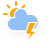
t = 0.00 s
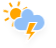
t = 1.50 s
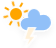
t = 3.00 s
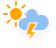
t = 4.50 s
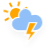
t = 6.00 s
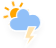
t = 7.50 s

The animated SVG that drew these frames (rendered in a browser with its animation timeline set to each time). Animation: 5 CSS @keyframes rules; one cycle of 9.00 s, repeats indefinitely.

<?xml version="1.0" encoding="UTF-8"?>
<!-- (c) ammap.com | SVG weather icons -->
<!-- Isolated Thunderstorms | Contributed by hsoJ95 on GitHub: https://github.com/hsoj95 -->
<svg width="56" height="48" version="1.1" xmlns="http://www.w3.org/2000/svg">
  <defs>
    <filter id="blur" x="-.20655" y="-.1975" width="1.403" height="1.4766">
      <feGaussianBlur in="SourceAlpha" stdDeviation="3" />
      <feOffset dx="0" dy="4" result="offsetblur" />
      <feComponentTransfer>
        <feFuncA slope="0.05" type="linear" />
      </feComponentTransfer>
      <feMerge>
        <feMergeNode />
        <feMergeNode in="SourceGraphic" />
      </feMerge>
    </filter>
    <style type="text/css">
      <![CDATA[
      /*
** CLOUDS
*/
      @keyframes am-weather-cloud-1 {
        0% {
          -webkit-transform: translate(-5px, 0px);
          -moz-transform: translate(-5px, 0px);
          -ms-transform: translate(-5px, 0px);
          transform: translate(-5px, 0px);
        }

        50% {
          -webkit-transform: translate(10px, 0px);
          -moz-transform: translate(10px, 0px);
          -ms-transform: translate(10px, 0px);
          transform: translate(10px, 0px);
        }

        100% {
          -webkit-transform: translate(-5px, 0px);
          -moz-transform: translate(-5px, 0px);
          -ms-transform: translate(-5px, 0px);
          transform: translate(-5px, 0px);
        }
      }

      .am-weather-cloud-1 {
        -webkit-animation-name: am-weather-cloud-1;
        -moz-animation-name: am-weather-cloud-1;
        animation-name: am-weather-cloud-1;
        -webkit-animation-duration: 7s;
        -moz-animation-duration: 7s;
        animation-duration: 7s;
        -webkit-animation-timing-function: linear;
        -moz-animation-timing-function: linear;
        animation-timing-function: linear;
        -webkit-animation-iteration-count: infinite;
        -moz-animation-iteration-count: infinite;
        animation-iteration-count: infinite;
      }

      @keyframes am-weather-cloud-2 {
        0% {
          -webkit-transform: translate(0px, 0px);
          -moz-transform: translate(0px, 0px);
          -ms-transform: translate(0px, 0px);
          transform: translate(0px, 0px);
        }

        50% {
          -webkit-transform: translate(2px, 0px);
          -moz-transform: translate(2px, 0px);
          -ms-transform: translate(2px, 0px);
          transform: translate(2px, 0px);
        }

        100% {
          -webkit-transform: translate(0px, 0px);
          -moz-transform: translate(0px, 0px);
          -ms-transform: translate(0px, 0px);
          transform: translate(0px, 0px);
        }
      }

      .am-weather-cloud-2 {
        -webkit-animation-name: am-weather-cloud-2;
        -moz-animation-name: am-weather-cloud-2;
        animation-name: am-weather-cloud-2;
        -webkit-animation-duration: 3s;
        -moz-animation-duration: 3s;
        animation-duration: 3s;
        -webkit-animation-timing-function: linear;
        -moz-animation-timing-function: linear;
        animation-timing-function: linear;
        -webkit-animation-iteration-count: infinite;
        -moz-animation-iteration-count: infinite;
        animation-iteration-count: infinite;
      }

      /*
** SUN
*/
      @keyframes am-weather-sun {
        0% {
          -webkit-transform: rotate(0deg);
          -moz-transform: rotate(0deg);
          -ms-transform: rotate(0deg);
          transform: rotate(0deg);
        }

        100% {
          -webkit-transform: rotate(360deg);
          -moz-transform: rotate(360deg);
          -ms-transform: rotate(360deg);
          transform: rotate(360deg);
        }
      }

      .am-weather-sun {
        -webkit-animation-name: am-weather-sun;
        -moz-animation-name: am-weather-sun;
        -ms-animation-name: am-weather-sun;
        animation-name: am-weather-sun;
        -webkit-animation-duration: 9s;
        -moz-animation-duration: 9s;
        -ms-animation-duration: 9s;
        animation-duration: 9s;
        -webkit-animation-timing-function: linear;
        -moz-animation-timing-function: linear;
        -ms-animation-timing-function: linear;
        animation-timing-function: linear;
        -webkit-animation-iteration-count: infinite;
        -moz-animation-iteration-count: infinite;
        -ms-animation-iteration-count: infinite;
        animation-iteration-count: infinite;
      }

      @keyframes am-weather-sun-shiny {
        0% {
          stroke-dasharray: 3px 10px;
          stroke-dashoffset: 0px;
        }

        50% {
          stroke-dasharray: 0.1px 10px;
          stroke-dashoffset: -1px;
        }

        100% {
          stroke-dasharray: 3px 10px;
          stroke-dashoffset: 0px;
        }
      }

      .am-weather-sun-shiny line {
        -webkit-animation-name: am-weather-sun-shiny;
        -moz-animation-name: am-weather-sun-shiny;
        -ms-animation-name: am-weather-sun-shiny;
        animation-name: am-weather-sun-shiny;
        -webkit-animation-duration: 2s;
        -moz-animation-duration: 2s;
        -ms-animation-duration: 2s;
        animation-duration: 2s;
        -webkit-animation-timing-function: linear;
        -moz-animation-timing-function: linear;
        -ms-animation-timing-function: linear;
        animation-timing-function: linear;
        -webkit-animation-iteration-count: infinite;
        -moz-animation-iteration-count: infinite;
        -ms-animation-iteration-count: infinite;
        animation-iteration-count: infinite;
      }

      /*
** STROKE
*/
      @keyframes am-weather-stroke {
        0% {
          -webkit-transform: translate(0.0px, 0.0px);
          -moz-transform: translate(0.0px, 0.0px);
          -ms-transform: translate(0.0px, 0.0px);
          transform: translate(0.0px, 0.0px);
        }

        2% {
          -webkit-transform: translate(0.3px, 0.0px);
          -moz-transform: translate(0.3px, 0.0px);
          -ms-transform: translate(0.3px, 0.0px);
          transform: translate(0.3px, 0.0px);
        }

        4% {
          -webkit-transform: translate(0.0px, 0.0px);
          -moz-transform: translate(0.0px, 0.0px);
          -ms-transform: translate(0.0px, 0.0px);
          transform: translate(0.0px, 0.0px);
        }

        6% {
          -webkit-transform: translate(0.5px, 0.4px);
          -moz-transform: translate(0.5px, 0.4px);
          -ms-transform: translate(0.5px, 0.4px);
          transform: translate(0.5px, 0.4px);
        }

        8% {
          -webkit-transform: translate(0.0px, 0.0px);
          -moz-transform: translate(0.0px, 0.0px);
          -ms-transform: translate(0.0px, 0.0px);
          transform: translate(0.0px, 0.0px);
        }

        10% {
          -webkit-transform: translate(0.3px, 0.0px);
          -moz-transform: translate(0.3px, 0.0px);
          -ms-transform: translate(0.3px, 0.0px);
          transform: translate(0.3px, 0.0px);
        }

        12% {
          -webkit-transform: translate(0.0px, 0.0px);
          -moz-transform: translate(0.0px, 0.0px);
          -ms-transform: translate(0.0px, 0.0px);
          transform: translate(0.0px, 0.0px);
        }

        14% {
          -webkit-transform: translate(0.3px, 0.0px);
          -moz-transform: translate(0.3px, 0.0px);
          -ms-transform: translate(0.3px, 0.0px);
          transform: translate(0.3px, 0.0px);
        }

        16% {
          -webkit-transform: translate(0.0px, 0.0px);
          -moz-transform: translate(0.0px, 0.0px);
          -ms-transform: translate(0.0px, 0.0px);
          transform: translate(0.0px, 0.0px);
        }

        18% {
          -webkit-transform: translate(0.3px, 0.0px);
          -moz-transform: translate(0.3px, 0.0px);
          -ms-transform: translate(0.3px, 0.0px);
          transform: translate(0.3px, 0.0px);
        }

        20% {
          -webkit-transform: translate(0.0px, 0.0px);
          -moz-transform: translate(0.0px, 0.0px);
          -ms-transform: translate(0.0px, 0.0px);
          transform: translate(0.0px, 0.0px);
        }

        22% {
          -webkit-transform: translate(1px, 0.0px);
          -moz-transform: translate(1px, 0.0px);
          -ms-transform: translate(1px, 0.0px);
          transform: translate(1px, 0.0px);
        }

        24% {
          -webkit-transform: translate(0.0px, 0.0px);
          -moz-transform: translate(0.0px, 0.0px);
          -ms-transform: translate(0.0px, 0.0px);
          transform: translate(0.0px, 0.0px);
        }

        26% {
          -webkit-transform: translate(-1px, 0.0px);
          -moz-transform: translate(-1px, 0.0px);
          -ms-transform: translate(-1px, 0.0px);
          transform: translate(-1px, 0.0px);

        }

        28% {
          -webkit-transform: translate(0.0px, 0.0px);
          -moz-transform: translate(0.0px, 0.0px);
          -ms-transform: translate(0.0px, 0.0px);
          transform: translate(0.0px, 0.0px);
        }

        40% {
          fill: orange;
          -webkit-transform: translate(0.0px, 0.0px);
          -moz-transform: translate(0.0px, 0.0px);
          -ms-transform: translate(0.0px, 0.0px);
          transform: translate(0.0px, 0.0px);
        }

        65% {
          fill: white;
          -webkit-transform: translate(-1px, 5.0px);
          -moz-transform: translate(-1px, 5.0px);
          -ms-transform: translate(-1px, 5.0px);
          transform: translate(-1px, 5.0px);
        }

        61% {
          fill: orange;
        }

        100% {
          -webkit-transform: translate(0.0px, 0.0px);
          -moz-transform: translate(0.0px, 0.0px);
          -ms-transform: translate(0.0px, 0.0px);
          transform: translate(0.0px, 0.0px);
        }
      }

      .am-weather-stroke {
        -webkit-animation-name: am-weather-stroke;
        -moz-animation-name: am-weather-stroke;
        animation-name: am-weather-stroke;
        -webkit-animation-duration: 1.11s;
        -moz-animation-duration: 1.11s;
        animation-duration: 1.11s;
        -webkit-animation-timing-function: linear;
        -moz-animation-timing-function: linear;
        animation-timing-function: linear;
        -webkit-animation-iteration-count: infinite;
        -moz-animation-iteration-count: infinite;
        animation-iteration-count: infinite;
      }
      ]]>
    </style>
  </defs>
  <g id="thunder" transform="translate(16,-2)" filter="url(#blur)">
    <g transform="translate(0,16)">
      <g class="am-weather-sun"
        style="-moz-animation-duration:9s;-moz-animation-iteration-count:infinite;-moz-animation-name:am-weather-sun;-moz-animation-timing-function:linear;-ms-animation-duration:9s;-ms-animation-iteration-count:infinite;-ms-animation-name:am-weather-sun;-ms-animation-timing-function:linear;-webkit-animation-duration:9s;-webkit-animation-iteration-count:infinite;-webkit-animation-name:am-weather-sun;-webkit-animation-timing-function:linear">
        <line transform="translate(0,9)" y2="3" fill="none" stroke="#ffa500" stroke-linecap="round" stroke-width="2" />
        <g transform="rotate(45)">
          <line transform="translate(0,9)" y2="3" fill="none" stroke="#ffa500" stroke-linecap="round"
            stroke-width="2" />
        </g>
        <g transform="rotate(90)">
          <line transform="translate(0,9)" y2="3" fill="none" stroke="#ffa500" stroke-linecap="round"
            stroke-width="2" />
        </g>
        <g transform="rotate(135)">
          <line transform="translate(0,9)" y2="3" fill="none" stroke="#ffa500" stroke-linecap="round"
            stroke-width="2" />
        </g>
        <g transform="scale(-1)">
          <line transform="translate(0,9)" y2="3" fill="none" stroke="#ffa500" stroke-linecap="round"
            stroke-width="2" />
        </g>
        <g transform="rotate(225)">
          <line transform="translate(0,9)" y2="3" fill="none" stroke="#ffa500" stroke-linecap="round"
            stroke-width="2" />
        </g>
        <g transform="rotate(-90)">
          <line transform="translate(0,9)" y2="3" fill="none" stroke="#ffa500" stroke-linecap="round"
            stroke-width="2" />
        </g>
        <g transform="rotate(-45)">
          <line transform="translate(0,9)" y2="3" fill="none" stroke="#ffa500" stroke-linecap="round"
            stroke-width="2" />
        </g>
      </g>
      <circle r="5" fill="#ffa500" stroke="#ffa500" stroke-width="2" />
    </g>
    <g class="am-weather-cloud-1">
      <path transform="translate(-20,-11)"
        d="m47.7 35.4c0-4.6-3.7-8.2-8.2-8.2-1 0-1.9 0.2-2.8 0.5-0.3-3.4-3.1-6.2-6.6-6.2-3.7 0-6.7 3-6.7 6.7 0 0.8 0.2 1.6 0.4 2.3-0.3-0.1-0.7-0.1-1-0.1-3.7 0-6.7 3-6.7 6.7 0 3.6 2.9 6.6 6.5 6.7h17.2c4.4-0.5 7.9-4 7.9-8.4z"
        fill="#91c0f8" stroke="#fff" stroke-linejoin="round" stroke-width="1.2" />
    </g>
    <g class="am-weather-lightning" transform="matrix(1.2,0,0,1.2,-4,28)">
      <polygon class="am-weather-stroke" points="11.1 6.9 14.3 -2.9 20.5 -2.9 16.4 4.3 20.3 4.3 11.5 14.6 14.9 6.9"
        fill="#ffa500" stroke="#fff"
        style="-moz-animation-duration:1.11s;-moz-animation-iteration-count:infinite;-moz-animation-name:am-weather-stroke;-moz-animation-timing-function:linear;-webkit-animation-duration:1.11s;-webkit-animation-iteration-count:infinite;-webkit-animation-name:am-weather-stroke;-webkit-animation-timing-function:linear" />
    </g>
  </g>
</svg>
